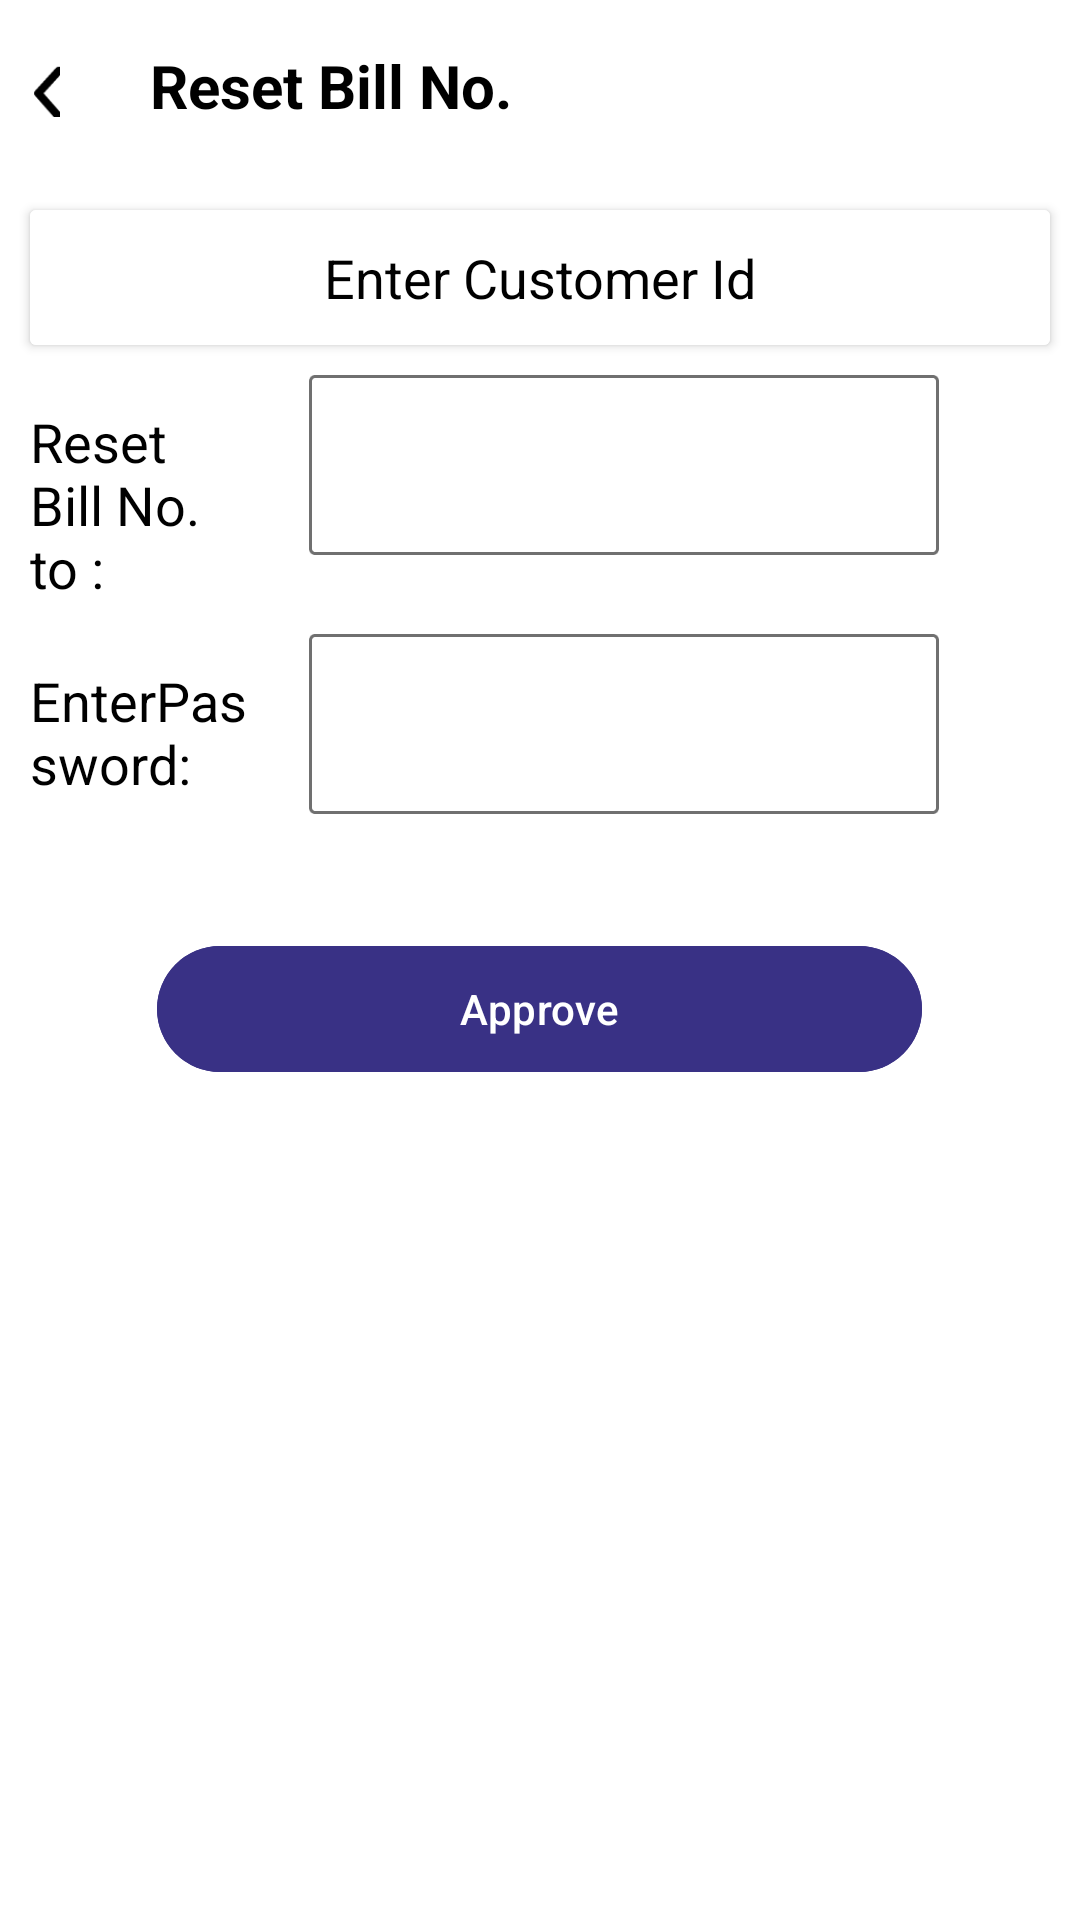

Here is an Android app screen rendered from its layout file. Give the layout XML and the strings, colors and styles it references.
<!-- AndroidManifest.xml: activity theme AppTheme.NoActionBar -->
<!-- res/layout/activity_resetbill.xml -->
<?xml version="1.0" encoding="utf-8"?>
<LinearLayout xmlns:android="http://schemas.android.com/apk/res/android"
    xmlns:app="http://schemas.android.com/apk/res-auto"
    xmlns:tools="http://schemas.android.com/tools"
    android:layout_width="match_parent"
    android:layout_height="match_parent"
    android:orientation="vertical"
    android:background="@color/white"
    tools:context=".ResetbillActivity">
    <LinearLayout
        android:layout_width="match_parent"
        android:layout_height="wrap_content"
        android:orientation="vertical">

        <LinearLayout
            android:id="@+id/ll_1"
            android:layout_width="match_parent"
            android:layout_height="60dp"
            android:orientation="horizontal"
            tools:ignore="MissingConstraints">

            <ImageView
                android:id="@+id/arrow"
                android:layout_width="10dp"
                android:layout_height="18dp"
                android:layout_gravity="center"
                android:layout_marginStart="10dp"
                android:background="@drawable/arrowback">


            </ImageView>

            <TextView
                android:id="@+id/textView"
                android:layout_width="wrap_content"
                android:layout_height="50dp"
                android:layout_marginStart="30dp"
                android:layout_marginTop="15dp"
                android:text="Reset Bill No."
                android:textColor="@color/black"
                android:textSize="20dp"
                android:textStyle="bold"
                android:visibility="visible" />


        </LinearLayout>
        <androidx.cardview.widget.CardView
            android:layout_width="match_parent"
            android:layout_height="45dp"
            android:layout_margin="10dp"
            >

            <AutoCompleteTextView
                android:id="@+id/autoCompleteTextView1"
                android:layout_width="match_parent"
                android:layout_height="45dp"
                android:gravity="center"
                android:textColorHint="@color/black"
                android:hint="Enter Customer Id"

                android:textColor="@color/black"
                android:background="@color/white"
                android:ems="10" />
        </androidx.cardview.widget.CardView>

        <RelativeLayout
            android:layout_width="match_parent"
            android:layout_height="wrap_content"
            android:layout_marginStart="10dp"


            >

            <TextView
                android:id="@+id/textdate"
                android:layout_width="73dp"
                android:layout_height="wrap_content"
                android:layout_marginTop="10dp"
                android:text="Reset Bill No. to :"
                android:textColor="@color/black"
                android:textSize="18sp">


            </TextView>

            <EditText
                android:id="@+id/billno"
                android:layout_width="210dp"
                android:layout_height="60dp"
                android:layout_marginStart="20dp"
                android:layout_toEndOf="@+id/textdate"
                android:background="@drawable/edt_rect"
                android:gravity="center"
                android:textColor="@color/black">


            </EditText>






        </RelativeLayout>
        <RelativeLayout
            android:layout_width="match_parent"
            android:layout_height="wrap_content"
            android:layout_marginStart="10dp"


            >

            <TextView
                android:id="@+id/textpassword"
                android:layout_width="73dp"
                android:layout_height="wrap_content"
                android:layout_marginTop="20dp"
                android:text="EnterPassword:"
                android:textColor="@color/black"
                android:textSize="18sp">


            </TextView>

            <EditText
                android:id="@+id/paswword"
                android:layout_width="210dp"
                android:layout_height="60dp"
                android:layout_marginStart="20dp"
                android:layout_marginTop="10dp"
                android:layout_toEndOf="@+id/textpassword"
                android:background="@drawable/edt_rect"

                android:textColor="@color/black">

            </EditText>






        </RelativeLayout>

        <Button
            android:id="@+id/btnadd"
            android:layout_width="255dp"
            android:layout_gravity="center"
            android:backgroundTint="#393185"
            android:text="Approve"
            android:layout_marginTop="40dp"
            android:textColor="@color/white"
            android:textAllCaps="false"
            android:layout_height="50dp">

        </Button>



    </LinearLayout>


</LinearLayout>
<!-- resources referenced by this layout -->
<resources>
  <color name="black">#FF000000</color>
  <color name="white">#FFFFFFFF</color>
  <!-- drawable arrowback: png bitmap (drawable, 364 bytes) -->
  <!-- drawable edt_rect: png bitmap (drawable, 1665 bytes) -->
  <style name="AppTheme.NoActionBar">
          <item name="windowActionBar">false</item>
          <item name="windowNoTitle">true</item>
          
  
          <item name="colorControlNormal">#E5E5EA</item>
          <item name="colorControlActivated">#9FA7B3</item>
  
      </style>
</resources>
